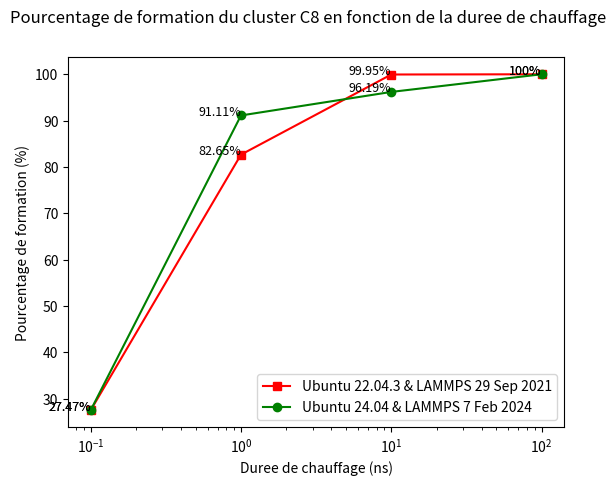

Write the Python code that produced this figure.
import matplotlib.pyplot as plt

duree_chauffe = [0.1, 1, 10, 100]
ord1 = [27.47, 82.65, 99.95, 100]
ord2 = [27.47, 91.11, 96.19, 100]

plt.suptitle(
    "Pourcentage de formation du cluster C8 en fonction de la duree de chauffage"
)
plt.plot(duree_chauffe, ord1, "rs-", label="Ubuntu 22.04.3 & LAMMPS 29 Sep 2021")
plt.plot(duree_chauffe, ord2, "go-", label="Ubuntu 24.04 & LAMMPS 7 Feb 2024")
plt.legend(loc="upper right")
plt.xlabel("Duree de chauffage (ns)")
plt.ylabel("Pourcentage de formation (%)")
plt.xscale("log")
plt.legend()
for i, txt in enumerate(ord1):
    plt.text(duree_chauffe[i], ord1[i], f"{txt}%", fontsize=9, ha="right")
for i, txt in enumerate(ord2):
    plt.text(duree_chauffe[i], ord2[i], f"{txt}%", fontsize=9, ha="right")
plt.show()
plt.close()
